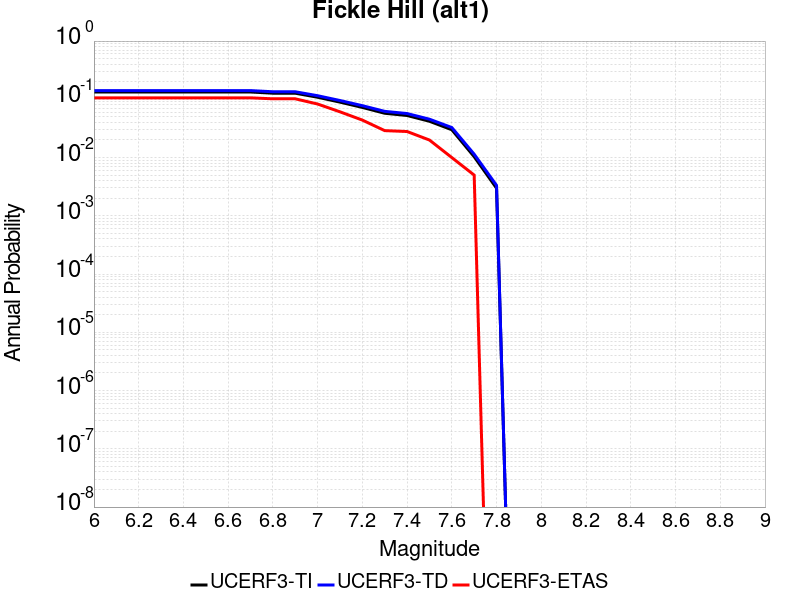

Source data for this figure (header and first rows):
Magnitude, UCERF3-TI Prob, UCERF3-TD Prob, UCERF3-ETAS Prob
6.0, 0.1335, 0.1411, 0.106
6.1, 0.1335, 0.1411, 0.106
6.2, 0.1335, 0.1411, 0.106
6.3, 0.1335, 0.1411, 0.106
6.4, 0.1335, 0.1411, 0.106
6.5, 0.1335, 0.1411, 0.106
6.6, 0.1335, 0.1411, 0.106
6.7, 0.1335, 0.1411, 0.106
6.8, 0.1273, 0.1348, 0.102
6.9, 0.1273, 0.1348, 0.102
7.0, 0.1085, 0.1153, 0.083
7.1, 0.08944, 0.09536, 0.061
7.2, 0.07258, 0.07779, 0.044
7.3, 0.05763, 0.06212, 0.029
7.4, 0.05274, 0.05698, 0.028
7.5, 0.04201, 0.04557, 0.02
7.6, 0.03004, 0.03277, 0.01
7.7, 0.01035, 0.01142, 0.005
7.8, 0.002977, 0.003327, 0.0
